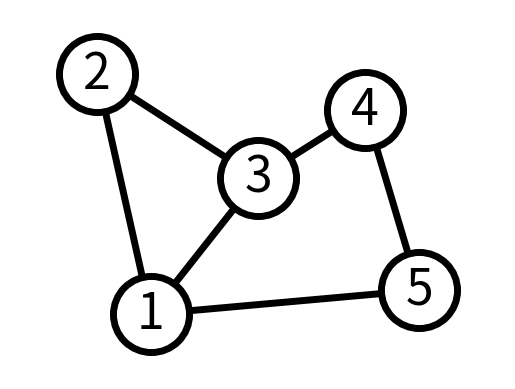
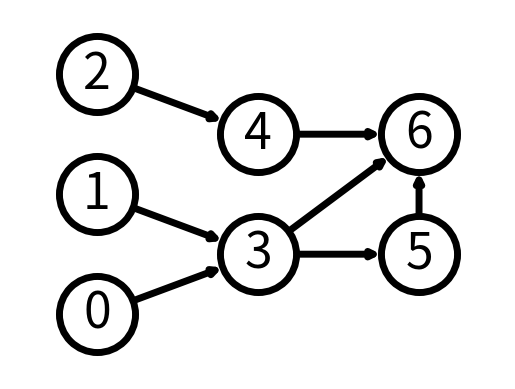
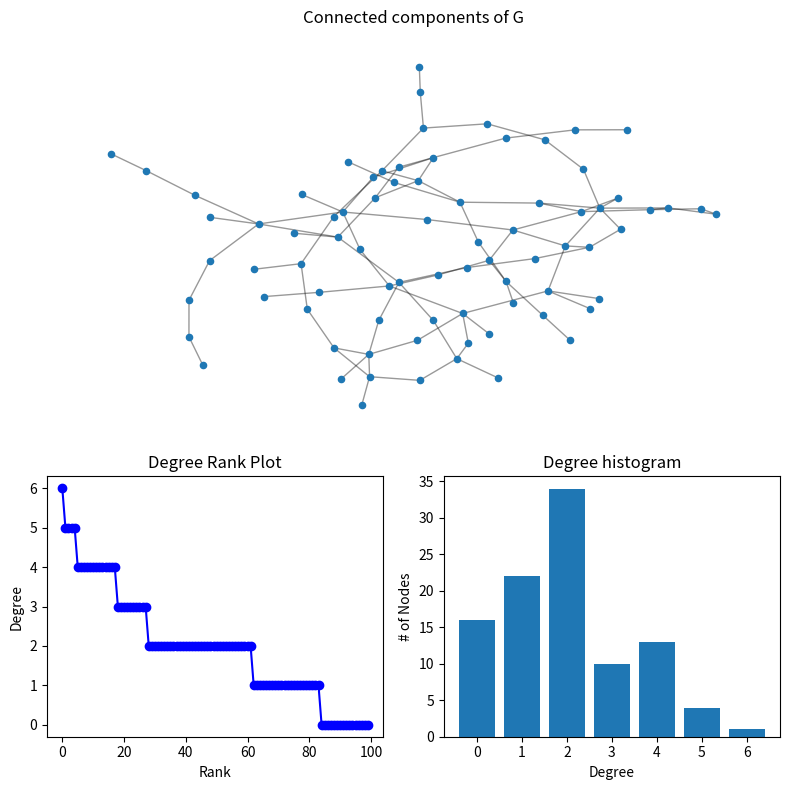
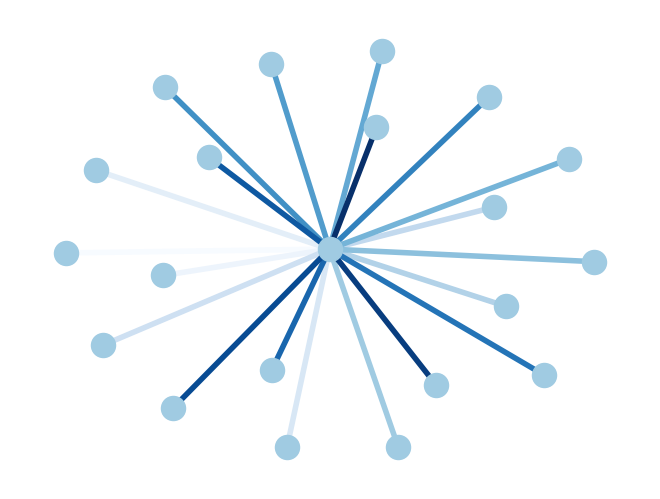
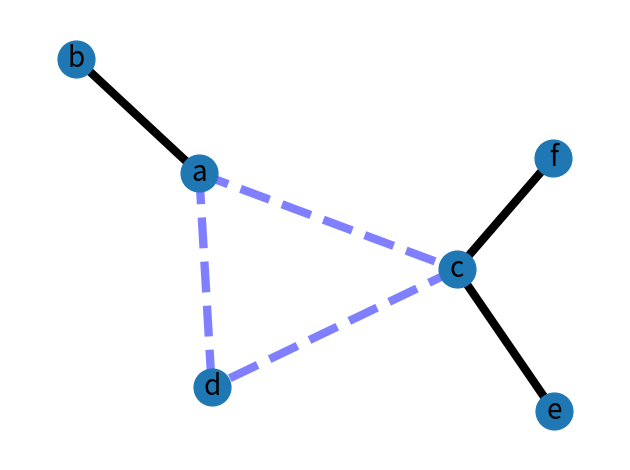
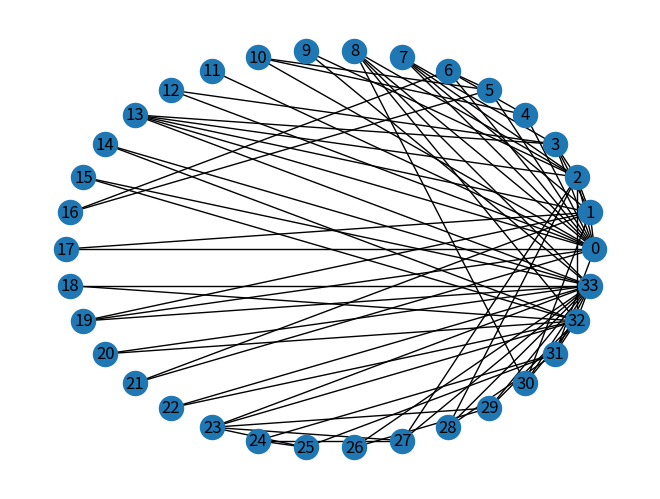
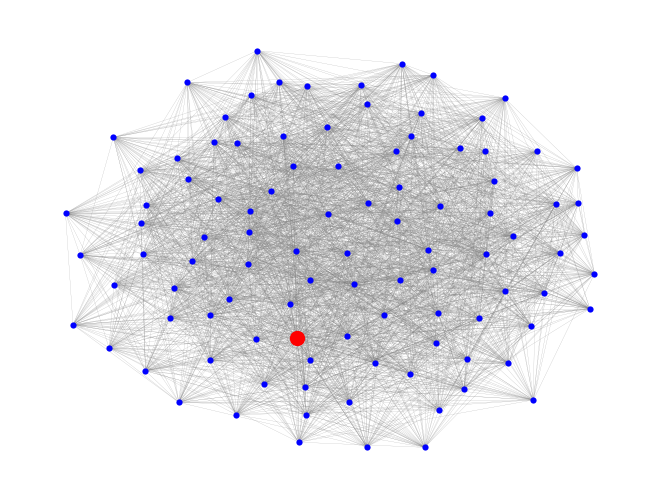

Source code (Python) for these figures, in order:
import networkx as nx
import matplotlib.pyplot as plt

# Example 1

G = nx.Graph()
G.add_edge(1, 2)
G.add_edge(1, 3)
G.add_edge(1, 5)
G.add_edge(2, 3)
G.add_edge(3, 4)
G.add_edge(4, 5)

# explicitly set positions
pos = {1: (0, 0), 2: (-1, 0.3), 3: (2, 0.17), 4: (4, 0.255), 5: (5, 0.03)}

options = {
    "font_size": 36,
    "node_size": 3000,
    "node_color": "white",
    "edgecolors": "black",
    "linewidths": 5,
    "width": 5,
}
nx.draw_networkx(G, pos, **options)

# Set margins for the axes so that nodes aren't clipped
ax = plt.gca()
ax.margins(0.20)
plt.axis("off")
plt.show()

# Example 2

G = nx.DiGraph([(0, 3), (1, 3), (2, 4), (3, 5), (3, 6), (4, 6), (5, 6)])

# group nodes by column
left_nodes = [0, 1, 2]
middle_nodes = [3, 4]
right_nodes = [5, 6]

# set the position according to column (x-coord)
pos = {n: (0, i) for i, n in enumerate(left_nodes)}
pos.update({n: (1, i + 0.5) for i, n in enumerate(middle_nodes)})
pos.update({n: (2, i + 0.5) for i, n in enumerate(right_nodes)})

nx.draw_networkx(G, pos, **options)

# Set margins for the axes so that nodes aren't clipped
ax = plt.gca()
ax.margins(0.20)
plt.axis("off")
plt.show()


# Example 3

import networkx as nx
import numpy as np
import matplotlib.pyplot as plt

G = nx.gnp_random_graph(100, 0.02, seed=10374196)

degree_sequence = sorted((d for n, d in G.degree()), reverse=True)
dmax = max(degree_sequence)

fig = plt.figure("Degree of a random graph", figsize=(8, 8))
# Create a gridspec for adding subplots of different sizes
axgrid = fig.add_gridspec(5, 4)

ax0 = fig.add_subplot(axgrid[0:3, :])
Gcc = G.subgraph(sorted(nx.connected_components(G), key=len, reverse=True)[0])
pos = nx.spring_layout(Gcc, seed=10396953)
nx.draw_networkx_nodes(Gcc, pos, ax=ax0, node_size=20)
nx.draw_networkx_edges(Gcc, pos, ax=ax0, alpha=0.4)
ax0.set_title("Connected components of G")
ax0.set_axis_off()

ax1 = fig.add_subplot(axgrid[3:, :2])
ax1.plot(degree_sequence, "b-", marker="o")
ax1.set_title("Degree Rank Plot")
ax1.set_ylabel("Degree")
ax1.set_xlabel("Rank")

ax2 = fig.add_subplot(axgrid[3:, 2:])
ax2.bar(*np.unique(degree_sequence, return_counts=True))
ax2.set_title("Degree histogram")
ax2.set_xlabel("Degree")
ax2.set_ylabel("# of Nodes")

fig.tight_layout()
plt.show()

# Example 4
'''
import matplotlib as mpl
import matplotlib.pyplot as plt
import networkx as nx

seed = 13648  
G = nx.random_k_out_graph(10, 3, 0.5, seed=seed)
pos = nx.spring_layout(G, seed=seed)

node_sizes = [3 + 10 * i for i in range(len(G))]
M = G.number_of_edges()
edge_colors = range(2, M + 2)
edge_alphas = [(5 + i) / (M + 4) for i in range(M)]
cmap = plt.cm.plasma

nodes = nx.draw_networkx_nodes(G, pos, node_size=node_sizes, node_color="indigo")
edges = nx.draw_networkx_edges(
    G,
    pos,
    node_size=node_sizes,
    arrowstyle="->",
    arrowsize=10,
    edge_color=edge_colors,
    edge_cmap=cmap,
    width=2,
)
# set alpha value for each edge
for i in range(M):
    edges[i].set_alpha(edge_alphas[i])

pc = mpl.collections.PatchCollection(edges, cmap=cmap)
pc.set_array(edge_colors)
plt.colorbar(pc)

ax = plt.gca()
ax.set_axis_off()
plt.show()

'''

# Example 5

import matplotlib.pyplot as plt
import networkx as nx

G = nx.star_graph(20)
pos = nx.spring_layout(G, seed=63)  # Seed layout for reproducibility
colors = range(20)
options = {
    "node_color": "#A0CBE2",
    "edge_color": colors,
    "width": 4,
    "edge_cmap": plt.cm.Blues,
    "with_labels": False,
}
nx.draw(G, pos, **options)
plt.show()

#Example 6

import matplotlib.pyplot as plt
import networkx as nx

G = nx.Graph()

G.add_edge("a", "b", weight=0.6)
G.add_edge("a", "c", weight=0.2)
G.add_edge("c", "d", weight=0.1)
G.add_edge("c", "e", weight=0.7)
G.add_edge("c", "f", weight=0.9)
G.add_edge("a", "d", weight=0.3)

elarge = [(u, v) for (u, v, d) in G.edges(data=True) if d["weight"] > 0.5]
esmall = [(u, v) for (u, v, d) in G.edges(data=True) if d["weight"] <= 0.5]

pos = nx.spring_layout(G, seed=7)  # positions for all nodes - seed for reproducibility

# nodes
nx.draw_networkx_nodes(G, pos, node_size=700)

# edges
nx.draw_networkx_edges(G, pos, edgelist=elarge, width=6)
nx.draw_networkx_edges(
    G, pos, edgelist=esmall, width=6, alpha=0.5, edge_color="b", style="dashed"
)

# labels
nx.draw_networkx_labels(G, pos, font_size=20, font_family="sans-serif")

ax = plt.gca()
ax.margins(0.08)
plt.axis("off")
plt.tight_layout()
plt.show()


#Example 7

import networkx as nx

G = nx.karate_club_graph()
print("Node Degree")
for v in G:
    print(f"{v:4} {G.degree(v):6}")

nx.draw_circular(G, with_labels=True)
plt.show()

#Example 8

import math

import matplotlib.pyplot as plt
import networkx as nx


def progressive_widening_search(G, source, value, condition, initial_width=1):
    if condition(source):
        return source
    log_m = math.ceil(math.log2(len(G)))
    for i in range(log_m):
        width = initial_width * pow(2, i)
        for u, v in nx.bfs_beam_edges(G, source, value, width):
            if condition(v):
                return v
    
    raise nx.NodeNotFound()

seed = 89

G = nx.gnp_random_graph(100, 0.5, seed=seed)
centrality = nx.eigenvector_centrality(G)
avg_centrality = sum(centrality.values()) / len(G)


def has_high_centrality(v):
    return centrality[v] >= avg_centrality


source = 0
value = centrality.get
condition = has_high_centrality

found_node = progressive_widening_search(G, source, value, condition)
c = centrality[found_node]
print(f"found node {found_node} with centrality {c}")


# Draw graph
pos = nx.spring_layout(G, seed=seed)
options = {
    "node_color": "blue",
    "node_size": 20,
    "edge_color": "grey",
    "linewidths": 0,
    "width": 0.1,
}
nx.draw(G, pos, **options)
# Draw node with high centrality as large and red
nx.draw_networkx_nodes(G, pos, nodelist=[found_node], node_size=100, node_color="r")
plt.show()
